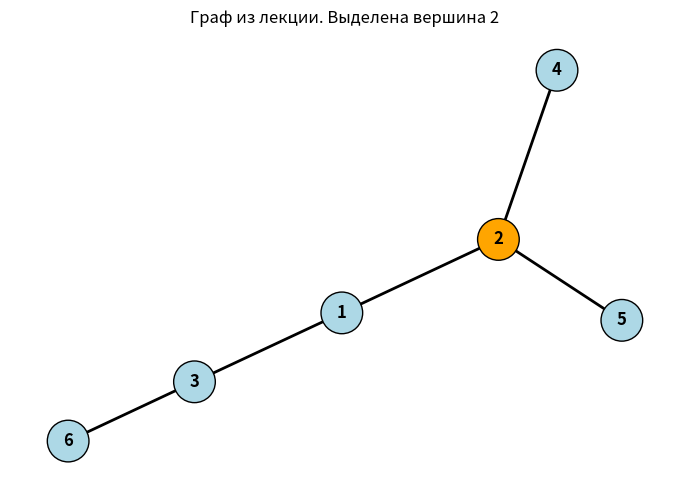

Recreate this plot in Python. (Note: this script raises an exception after producing the figure.)
from __future__ import annotations

from collections import defaultdict, deque
from dataclasses import dataclass
from fractions import Fraction
from itertools import combinations
import random
from typing import Dict, Hashable, List, Mapping, Tuple

import matplotlib.pyplot as plt
import networkx as nx

Vertex = Hashable


# -----------------------------------------------------------------------------
# Форматирование результата
# -----------------------------------------------------------------------------


def fmt_fraction(fr: Fraction) -> str:
    """Печатает Fraction как целое число или как дробь a/b."""
    return str(fr.numerator) if fr.denominator == 1 else f"{fr.numerator}/{fr.denominator}"


def format_producer(coeffs: Mapping[int, int], var: str = "x", phi_name: str = "φ") -> str:
    """Форматирует производящую функцию φ(x)."""
    if not coeffs:
        return f"{phi_name}({var}) = 0"

    pieces: list[str] = []
    for power in sorted(coeffs):
        coef = coeffs[power]
        if coef == 0:
            continue

        if power == 0:
            monomial = "1"
        elif power == 1:
            monomial = var
        else:
            monomial = f"{var}^{power}"

        if coef == 1 and power != 0:
            pieces.append(monomial)
        else:
            pieces.append(f"{coef}{monomial if power != 0 else ''}")

    return f"{phi_name}({var}) = " + " + ".join(pieces)


def format_myerson(terms: Mapping[int, Fraction], vertex: Vertex, var: str = "r") -> str:
    """Форматирует компоненту вектора Майерсона Y_i(v,g)."""
    if not terms:
        return f"Y_{vertex}(v,g) = 0"

    pieces: list[str] = []
    for degree in sorted(terms):
        coef_s = fmt_fraction(terms[degree])
        monomial = var if degree == 1 else f"{var}^{degree}"
        pieces.append(f"{coef_s}*{monomial}")

    return f"Y_{vertex}(v,g) = " + " + ".join(pieces)


# -----------------------------------------------------------------------------
# Граф и расчеты
# -----------------------------------------------------------------------------


@dataclass(frozen=True)
class UndirectedGraph:
    """Простой неориентированный граф без петель."""

    edges: Tuple[Tuple[Vertex, Vertex], ...]

    def __post_init__(self) -> None:
        normalized: list[tuple[Vertex, Vertex]] = []
        for u, v in self.edges:
            if u == v:
                raise ValueError(f"Петли не поддерживаются: ({u}, {v})")
            normalized.append((u, v))
        object.__setattr__(self, "edges", tuple(normalized))

    @property
    def vertices(self) -> Tuple[Vertex, ...]:
        vertices: set[Vertex] = set()
        for u, v in self.edges:
            vertices.add(u)
            vertices.add(v)
        return tuple(sorted(vertices, key=str))

    @property
    def adjacency(self) -> Dict[Vertex, List[Vertex]]:
        adj: dict[Vertex, list[Vertex]] = defaultdict(list)
        for u, v in self.edges:
            adj[u].append(v)
            adj[v].append(u)
        for vertex in adj:
            adj[vertex] = sorted(adj[vertex], key=str)
        return dict(adj)

    def is_tree(self) -> bool:
        """Проверяет, является ли граф деревом."""
        vertices = self.vertices
        if not vertices:
            return True
        if len(self.edges) != len(vertices) - 1:
            return False

        visited: set[Vertex] = set()
        queue: deque[Vertex] = deque([vertices[0]])
        adj = self.adjacency
        while queue:
            v = queue.popleft()
            if v in visited:
                continue
            visited.add(v)
            for to in adj[v]:
                if to not in visited:
                    queue.append(to)

        return len(visited) == len(vertices)

    def simple_paths_containing(self, target: Vertex) -> Dict[int, List[Tuple[Vertex, ...]]]:
        """
        Перечисляет все простые пути, содержащие target.

        Ключ словаря — число вершин в пути.
        Путь и обратный ему считаются одним и тем же путем.
        """
        if target not in self.vertices:
            raise ValueError(f"Вершины {target!r} нет в графе")

        adj = self.adjacency
        paths: set[tuple[Vertex, ...]] = {(target,)}

        def canonical(path: list[Vertex]) -> tuple[Vertex, ...]:
            direct = tuple(path)
            reverse = tuple(reversed(path))
            return min(direct, reverse, key=lambda p: tuple(map(str, p)))

        def dfs(current: Vertex, path: list[Vertex]) -> None:
            if target in path and len(path) >= 2:
                paths.add(canonical(path))
            for nxt in adj[current]:
                if nxt in path:
                    continue
                dfs(nxt, path + [nxt])

        for start in self.vertices:
            dfs(start, [start])

        grouped: dict[int, list[tuple[Vertex, ...]]] = defaultdict(list)
        for path in paths:
            grouped[len(path)].append(path)

        return {
            k: sorted(v, key=lambda p: (len(p), tuple(map(str, p))))
            for k, v in sorted(grouped.items())
        }

    def producer_coefficients(self, target: Vertex) -> Dict[int, int]:
        """
        Возвращает коэффициенты производящей функции φ_target(x).

        Результат: {m: a_m}, где a_m — число простых путей из m вершин,
        содержащих target.
        """
        grouped = self.simple_paths_containing(target)
        return {m: len(paths) for m, paths in grouped.items()}

    def myerson_terms(self, target: Vertex) -> Dict[int, Fraction]:
        """
        Возвращает коэффициенты компоненты вектора Майерсона.

        Если a_m — коэффициент при x^m в φ_target(x), то путь содержит
        k=m-1 ребер, а вклад в Y_target равен a_m/m * r^(m-1).
        Одновершинные пути не дают вклада.
        """
        coeffs = self.producer_coefficients(target)
        return {
            vertices_count - 1: Fraction(count, vertices_count)
            for vertices_count, count in coeffs.items()
            if vertices_count >= 2
        }

    def rooted_branch_producer_coefficients(self, target: Vertex) -> Dict[int, int]:
        """
        Проверочный расчет φ_target(x) для дерева через рекурсию по ветвям.

        Для ветви от target к соседу v:
            ψ_v = x * (1 + Σ ψ_child).

        Для target:
            φ_target = x * (1 + Σ ψ_i + Σ_{i<j} ψ_i ψ_j).

        Второе произведение ограничено парами ветвей, потому что простой путь,
        содержащий target, может проходить максимум через две ветви target.
        """
        if not self.is_tree():
            raise ValueError(
                "Рекурсия по ветвям реализована только для деревьев; "
                "для общего графа используйте перечисление простых путей."
            )
        if target not in self.vertices:
            raise ValueError(f"Вершины {target!r} нет в графе")

        adj = self.adjacency

        def poly_add(a: Dict[int, int], b: Dict[int, int]) -> Dict[int, int]:
            out: dict[int, int] = defaultdict(int)
            for k, v in a.items():
                out[k] += v
            for k, v in b.items():
                out[k] += v
            return dict(out)

        def poly_mul(a: Dict[int, int], b: Dict[int, int]) -> Dict[int, int]:
            out: dict[int, int] = defaultdict(int)
            for ka, va in a.items():
                for kb, vb in b.items():
                    out[ka + kb] += va * vb
            return dict(out)

        def poly_shift_x(a: Dict[int, int]) -> Dict[int, int]:
            return {k + 1: v for k, v in a.items()}

        def branch(v: Vertex, parent: Vertex) -> Dict[int, int]:
            total = {0: 1}
            for child in adj[v]:
                if child == parent:
                    continue
                total = poly_add(total, branch(child, v))
            return poly_shift_x(total)

        branches = [branch(neighbor, target) for neighbor in adj[target]]

        total = {0: 1}
        for b in branches:
            total = poly_add(total, b)
        for b1, b2 in combinations(branches, 2):
            total = poly_add(total, poly_mul(b1, b2))

        return poly_shift_x(total)


def draw_graph(
        graph: UndirectedGraph,
        target: Vertex | None = None,
        title: str = "Граф",
        save_path: str | None = None,
) -> None:
    """
    Визуально выводит граф.

    target — вершина, которую нужно выделить.
    save_path — путь для сохранения картинки, например "graph_vertex_2.png".
    """

    G = nx.Graph()
    G.add_nodes_from(graph.vertices)
    G.add_edges_from(graph.edges)

    # Фиксированный seed нужен, чтобы расположение вершин не менялось при каждом запуске.
    pos = nx.spring_layout(G, seed=42)

    node_colors = []
    for v in G.nodes:
        if v == target:
            node_colors.append("orange")
        else:
            node_colors.append("lightblue")

    plt.figure(figsize=(7, 5))

    nx.draw_networkx_edges(
        G,
        pos,
        width=2,
    )

    nx.draw_networkx_nodes(
        G,
        pos,
        node_color=node_colors,
        node_size=900,
        edgecolors="black",
    )

    nx.draw_networkx_labels(
        G,
        pos,
        font_size=12,
        font_weight="bold",
    )

    plt.title(title)
    plt.axis("off")
    plt.tight_layout()

    if save_path is not None:
        plt.savefig(save_path, dpi=200, bbox_inches="tight")
        print(f"Картинка графа сохранена: {save_path}")

    plt.show()


def print_recursive_phi_details(graph: UndirectedGraph, target: Vertex) -> None:
    """
    Подробно печатает рекурсивный расчет производящей функции φ_target(x)
    для дерева.
    """
    if not graph.is_tree():
        print("Подробный рекурсивный расчет доступен только для дерева.")
        return

    if target not in graph.vertices:
        raise ValueError(f"Вершины {target!r} нет в графе")

    adj = graph.adjacency

    def poly_add(a: Dict[int, int], b: Dict[int, int]) -> Dict[int, int]:
        out: dict[int, int] = defaultdict(int)
        for k, v in a.items():
            out[k] += v
        for k, v in b.items():
            out[k] += v
        return dict(out)

    def poly_mul(a: Dict[int, int], b: Dict[int, int]) -> Dict[int, int]:
        out: dict[int, int] = defaultdict(int)
        for ka, va in a.items():
            for kb, vb in b.items():
                out[ka + kb] += va * vb
        return dict(out)

    def poly_shift_x(a: Dict[int, int]) -> Dict[int, int]:
        return {k + 1: v for k, v in a.items()}

    def poly_to_str(poly: Dict[int, int]) -> str:
        if not poly:
            return "0"

        parts: list[str] = []
        for power in sorted(poly):
            coef = poly[power]
            if coef == 0:
                continue

            if power == 0:
                part = str(coef)
            elif power == 1:
                part = "x" if coef == 1 else f"{coef}x"
            else:
                part = f"x^{power}" if coef == 1 else f"{coef}x^{power}"

            parts.append(part)

        return " + ".join(parts)

    print("\nПодробный рекурсивный расчет φ:")
    print(f"Выбранная вершина p = {target}")

    branch_names: dict[Vertex, str] = {}

    def branch(v: Vertex, parent: Vertex) -> Dict[int, int]:
        child_polys: list[tuple[Vertex, Dict[int, int]]] = []

        for child in adj[v]:
            if child == parent:
                continue
            child_polys.append((child, branch(child, v)))

        total = {0: 1}
        for _, child_poly in child_polys:
            total = poly_add(total, child_poly)

        result = poly_shift_x(total)

        branch_names[v] = f"ψ_{v}"

        if child_polys:
            children_str = " + ".join(f"ψ_{child}" for child, _ in child_polys)
            print(
                f"  ψ_{v} = x(1 + {children_str}) = {poly_to_str(result)}"
            )
        else:
            print(f"  ψ_{v} = x = {poly_to_str(result)}")

        return result

    branches: list[tuple[Vertex, Dict[int, int]]] = []
    for neighbor in adj[target]:
        branches.append((neighbor, branch(neighbor, target)))

    total = {0: 1}

    for _, branch_poly in branches:
        total = poly_add(total, branch_poly)

    for (_, b1), (_, b2) in combinations(branches, 2):
        total = poly_add(total, poly_mul(b1, b2))

    phi = poly_shift_x(total)

    branch_sum = " + ".join(f"ψ_{v}" for v, _ in branches)

    pair_products = []
    for (v1, _), (v2, _) in combinations(branches, 2):
        pair_products.append(f"ψ_{v1}ψ_{v2}")

    if pair_products:
        formula_inside = "1 + " + branch_sum + " + " + " + ".join(pair_products)
    else:
        formula_inside = "1 + " + branch_sum if branch_sum else "1"

    print(f"\n  φ_{target}(x) = x({formula_inside})")
    print(f"  φ_{target}(x) = {poly_to_str(phi)}")


def random_tree(n: int, seed: int = 2026) -> UndirectedGraph:
    """Генерирует случайное дерево на вершинах 1..n."""
    if n < 1:
        raise ValueError("n должно быть положительным")

    rng = random.Random(seed)
    edges: list[tuple[int, int]] = []
    for v in range(2, n + 1):
        parent = rng.randint(1, v - 1)
        edges.append((parent, v))
    return UndirectedGraph(tuple(edges))


def print_vertex_analysis(graph: UndirectedGraph, target: Vertex, show_paths: bool = False) -> None:
    """Печатает φ_p(x), коэффициенты и Y_p(v,g) для одной вершины."""
    coeffs_enum = graph.producer_coefficients(target)
    terms = graph.myerson_terms(target)

    print("\n" + "-" * 92)
    print(f"Вершина p = {target}")
    print(format_producer(coeffs_enum, phi_name=f"φ_{target}"))

    print("Коэффициенты a_m при x^m, m = число вершин в пути:")
    print("  " + ", ".join(f"a_{m}={c}" for m, c in sorted(coeffs_enum.items())))

    edge_coeffs = {m - 1: c for m, c in coeffs_enum.items() if m >= 2}
    print("Коэффициенты A_k для путей длины k ребер, содержащих вершину p:")
    if edge_coeffs:
        print("  " + ", ".join(f"A_{k}={c}" for k, c in sorted(edge_coeffs.items())))
    else:
        print("  нет")

    print(format_myerson(terms, target))
    if graph.is_tree() and show_paths:
        print_recursive_phi_details(graph, target)

    if graph.is_tree():
        coeffs_rec = graph.rooted_branch_producer_coefficients(target)
        result = "совпало" if coeffs_rec == coeffs_enum else "НЕ совпало"
        print(f"Проверка через рекурсию по ветвям: {result}")

    if show_paths:
        grouped_paths = graph.simple_paths_containing(target)
        print(f"Пути, содержащие вершину {target}:")
        for vertices_count, paths in grouped_paths.items():
            length_edges = vertices_count - 1
            readable = ["-".join(map(str, path)) for path in paths]
            print(f"  длина {length_edges} ребер ({vertices_count} вершин): {len(paths)} шт. -> {readable}")


def solve_graph_task() -> None:
    """Основной сценарий расчета задания 1."""
    # Пример из лекционной записи: дерево с вершинами 1..6.
    lecture_graph = UndirectedGraph(edges=((2, 4), (2, 5), (2, 1), (1, 3), (3, 6)))

    draw_graph(
        lecture_graph,
        target=2,
        title="Граф из лекции. Выделена вершина 2",
        save_path="data/lecture_graph_vertex_2.png",
    )

    # Здесь можно выбрать любые вершины графа.
    targets = [2, 1, 3, 4, 5, 6]

    print("\nГраф из лекции")
    print(f"Ребра: {lecture_graph.edges}")
    print(f"Вершины: {lecture_graph.vertices}")
    print(f"Является деревом: {lecture_graph.is_tree()}")

    for target in targets:
        print_vertex_analysis(lecture_graph, target, show_paths=(target == 2))


    # print("\n" + "-" * 92)
    # print("Тест: дерево на 8 вершинах")
    #
    # test_graph = UndirectedGraph(edges=((1, 2), (2, 3), (3, 4), (1, 5), (2, 6), (5, 7), (5, 8)))
    # test_targets = [1, 2, 3, 4, 5, 6, 7, 8]
    #
    # draw_graph(
    #     test_graph,
    #     target=1,
    #     title="Тестовый граф. Выделена вершина 1",
    #     save_path="data/test_graph_vertex_1.png",
    # )
    #
    # print(f"Является деревом: {test_graph.is_tree()}")
    #
    # for target in test_targets:
    #     print_vertex_analysis(test_graph, target, show_paths=(target == 1))

    print("\n" + "-" * 92)
    print("Случайный тест: дерево на 8 вершинах")
    test_graph = random_tree(n=8, seed=2026)
    print(f"Ребра: {test_graph.edges}")
    for target in test_graph.vertices:
        coeffs = test_graph.producer_coefficients(target)
        terms = test_graph.myerson_terms(target)
        print(f"p={target}: {format_producer(coeffs, phi_name=f'φ_{target}')} ; {format_myerson(terms, target)}")

    draw_graph(
        test_graph,
        target=1,
        title="Случайное дерево. Выделена вершина 1",
        save_path="data/random_tree_vertex_1.png",
    )


if __name__ == "__main__":
    solve_graph_task()
